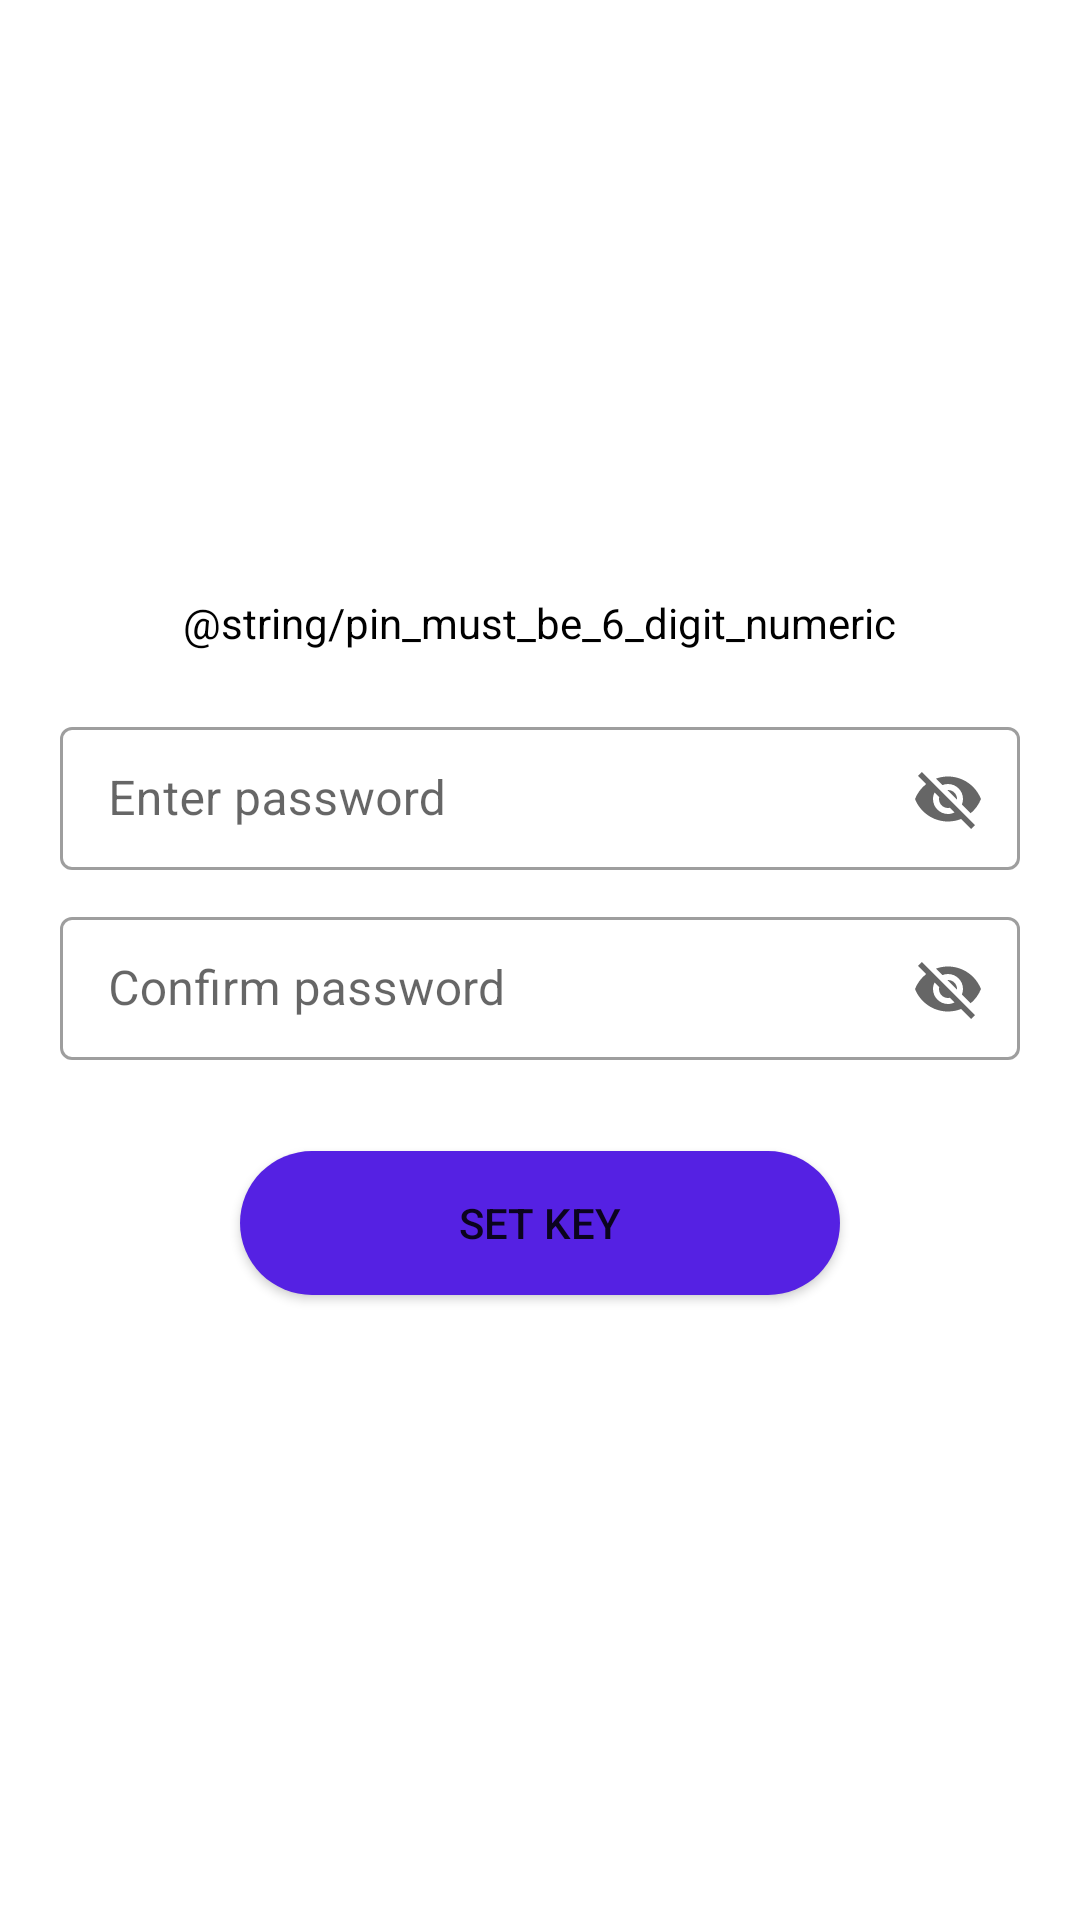

Layout XML and referenced resources for this Android screen:
<!-- AndroidManifest.xml: application theme Theme.Encrypto -->
<!-- res/layout/activity_set_user_key.xml -->
<?xml version="1.0" encoding="utf-8"?>
<LinearLayout xmlns:android="http://schemas.android.com/apk/res/android"
    xmlns:app="http://schemas.android.com/apk/res-auto"
    xmlns:tools="http://schemas.android.com/tools"
    android:layout_width="match_parent"
    android:layout_height="match_parent"
    android:gravity="center"
    android:orientation="vertical"
    tools:context=".SetUserKey">

    <TextView
        android:layout_width="wrap_content"
        android:layout_height="wrap_content"
        android:layout_marginVertical="20dp"
        android:textColor="@color/black"
        android:textAlignment="center"
        android:text="@string/pin_must_be_6_digit_numeric"/>
    <com.google.android.material.textfield.TextInputLayout
        style="@style/Widget.MaterialComponents.TextInputLayout.OutlinedBox.Dense"
        android:layout_width="match_parent"
        android:layout_height="wrap_content"
        android:layout_marginHorizontal="20dp"
        android:hint="@string/enter_password"
        app:endIconMode="password_toggle">

        <com.google.android.material.textfield.TextInputEditText
            android:layout_width="match_parent"
            android:layout_height="wrap_content"
            android:inputType="number"
            android:maxLength="6"
            android:id="@+id/userKey"
            />
    </com.google.android.material.textfield.TextInputLayout>

    <com.google.android.material.textfield.TextInputLayout
        style="@style/Widget.MaterialComponents.TextInputLayout.OutlinedBox.Dense"
        android:layout_width="match_parent"
        android:layout_height="wrap_content"
        android:layout_marginHorizontal="20dp"
        android:layout_marginTop="10dp"
        android:hint="@string/confirm_password"
        app:endIconMode="password_toggle">

        <com.google.android.material.textfield.TextInputEditText
            android:layout_width="match_parent"
            android:layout_height="wrap_content"
            android:inputType="number"
            android:maxLength="6"
            android:id="@+id/confirmUserKey"
            />
    </com.google.android.material.textfield.TextInputLayout>

    <androidx.appcompat.widget.AppCompatButton
        android:layout_width="match_parent"
        android:layout_height="wrap_content"
        android:text="@string/set_key"
        android:id="@+id/setKey"
        android:layout_marginHorizontal="80dp"
        android:layout_marginVertical="30dp"
        android:background="@drawable/btnbg"/>


</LinearLayout>
<!-- resources referenced by this layout -->
<resources>
  <color name="black">#FF000000</color>
  <!-- drawable btnbg (drawable) -->
  <?xml version="1.0" encoding="utf-8"?>
  <shape android:shape="rectangle" xmlns:android="http://schemas.android.com/apk/res/android">
      <corners android:radius="11000dp"/>
      <solid android:color="@color/accent1"/>
  </shape>
  <string name="confirm_password">Confirm password</string>
  <string name="enter_password">Enter password</string>
  <string name="set_key">Set Key</string>
  <style name="Theme.Encrypto" parent="Theme.MaterialComponents.DayNight.NoActionBar">
          
          <item name="colorPrimary">@color/purple_500</item>
          <item name="colorPrimaryVariant">@color/accent1</item>
          <item name="colorOnPrimary">@color/white</item>
          
          <item name="colorSecondary">@color/teal_200</item>
          <item name="colorSecondaryVariant">@color/teal_700</item>
          <item name="colorOnSecondary">@color/black</item>
          
          <item name="android:statusBarColor" tools:targetApi="l">@color/accent1</item>
          
      </style>
  <color name="accent1">#5521E3</color>
  <color name="purple_500">#FF6200EE</color>
  <color name="white">#FFFFFFFF</color>
  <color name="teal_200">#FF03DAC5</color>
  <color name="teal_700">#FF018786</color>
</resources>
